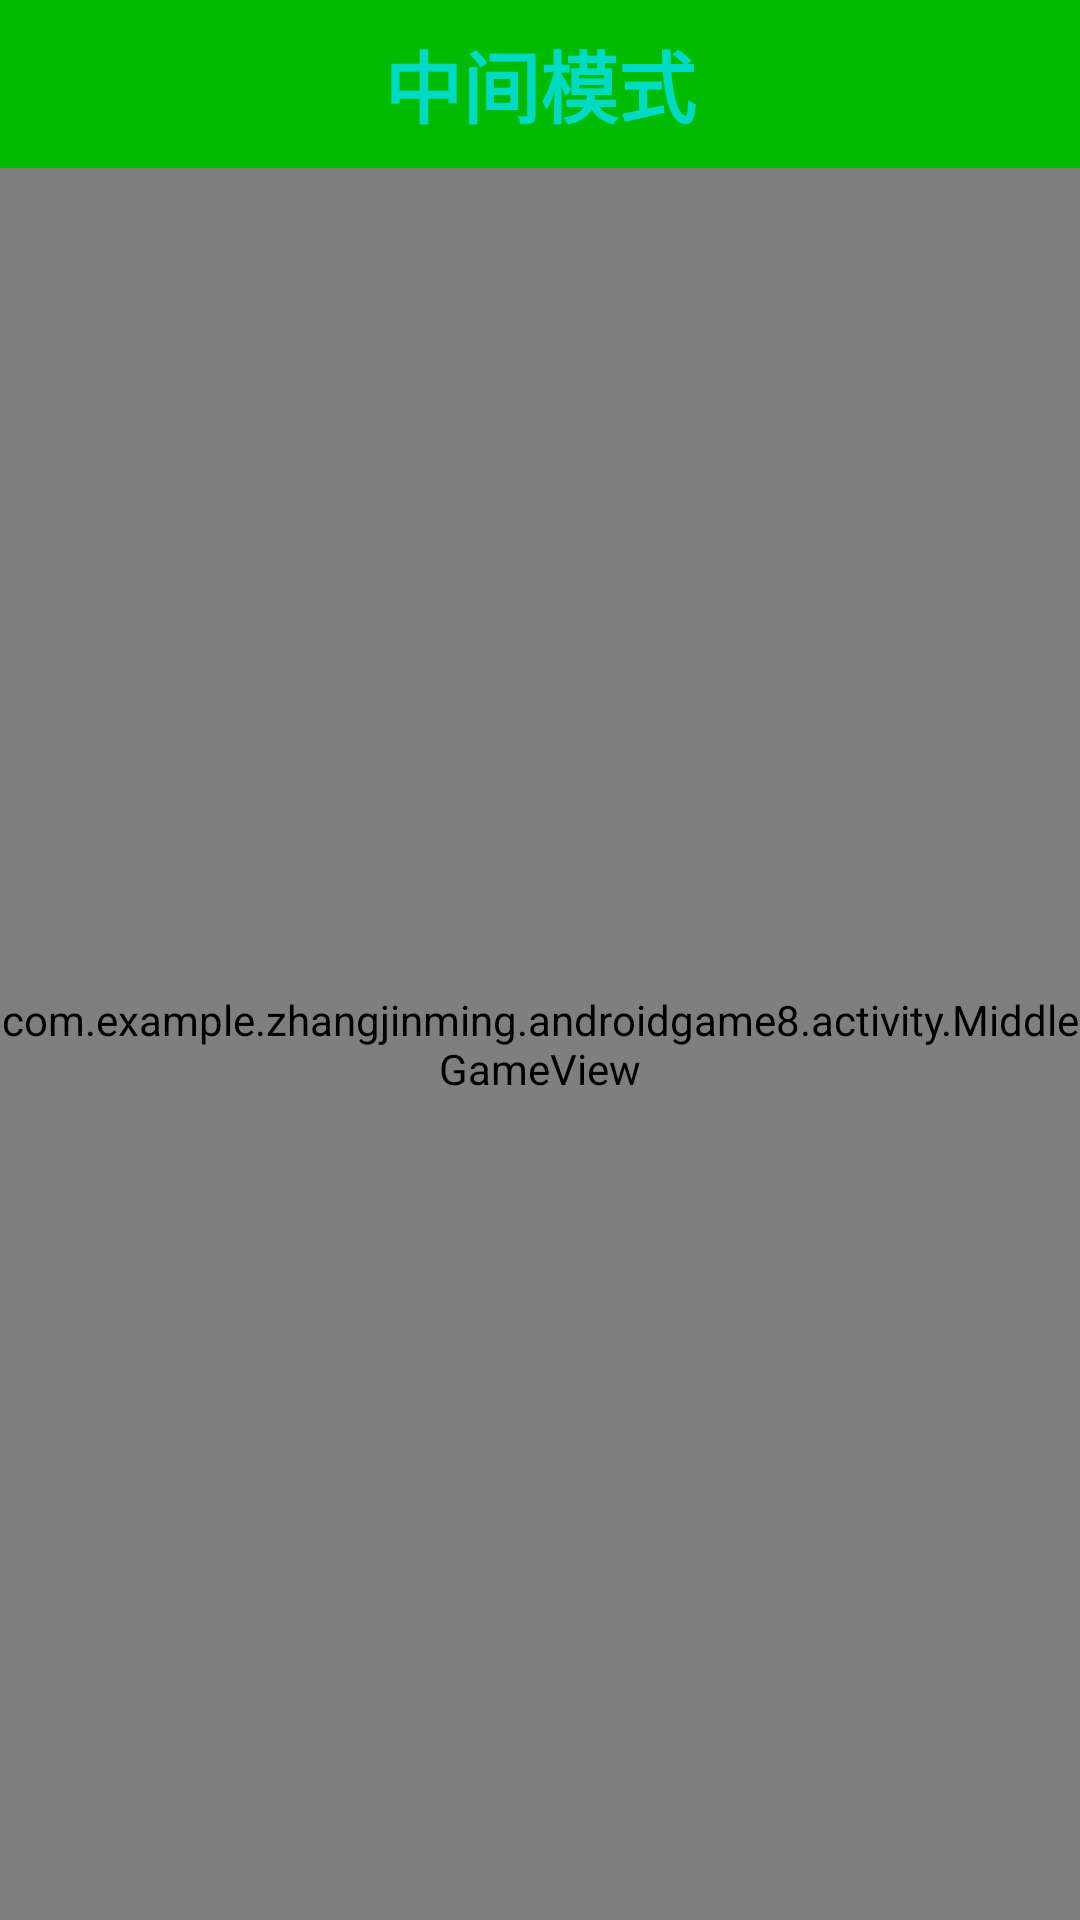

Here is an Android app screen rendered from its layout file. Give the layout XML and the strings, colors and styles it references.
<!-- AndroidManifest.xml: application theme android:Theme.Black.NoTitleBar.Fullscreen -->
<!-- res/layout/activity_middle_play_game.xml -->
<?xml version="1.0" encoding="utf-8"?>
<LinearLayout
    xmlns:android="http://schemas.android.com/apk/res/android"
    xmlns:app="http://schemas.android.com/apk/res-auto"
    xmlns:tools="http://schemas.android.com/tools"
    android:layout_width="match_parent"
    android:layout_height="match_parent"
    android:orientation="vertical"
    tools:context=".activity.PlayGameActivity">

    <TextView
        android:layout_width="match_parent"
        android:layout_height="56dp"
        android:background="#00bb00"
        android:gravity="center"
        android:text="中间模式"
        android:textColor="@color/colorAccent"
        android:textSize="26sp"
        android:textStyle="bold"/>

    <com.example.zhangjinming.androidgame8.activity.MiddleGameView
        android:layout_width="match_parent"
        android:layout_height="match_parent"/>

</LinearLayout>
<!-- resources referenced by this layout -->
<resources>

  <!-- not gathered from this repository: default colours our renderer supplied (Android Studio template values) -->
  <color name="colorAccent">#FF03DAC5</color>
</resources>
